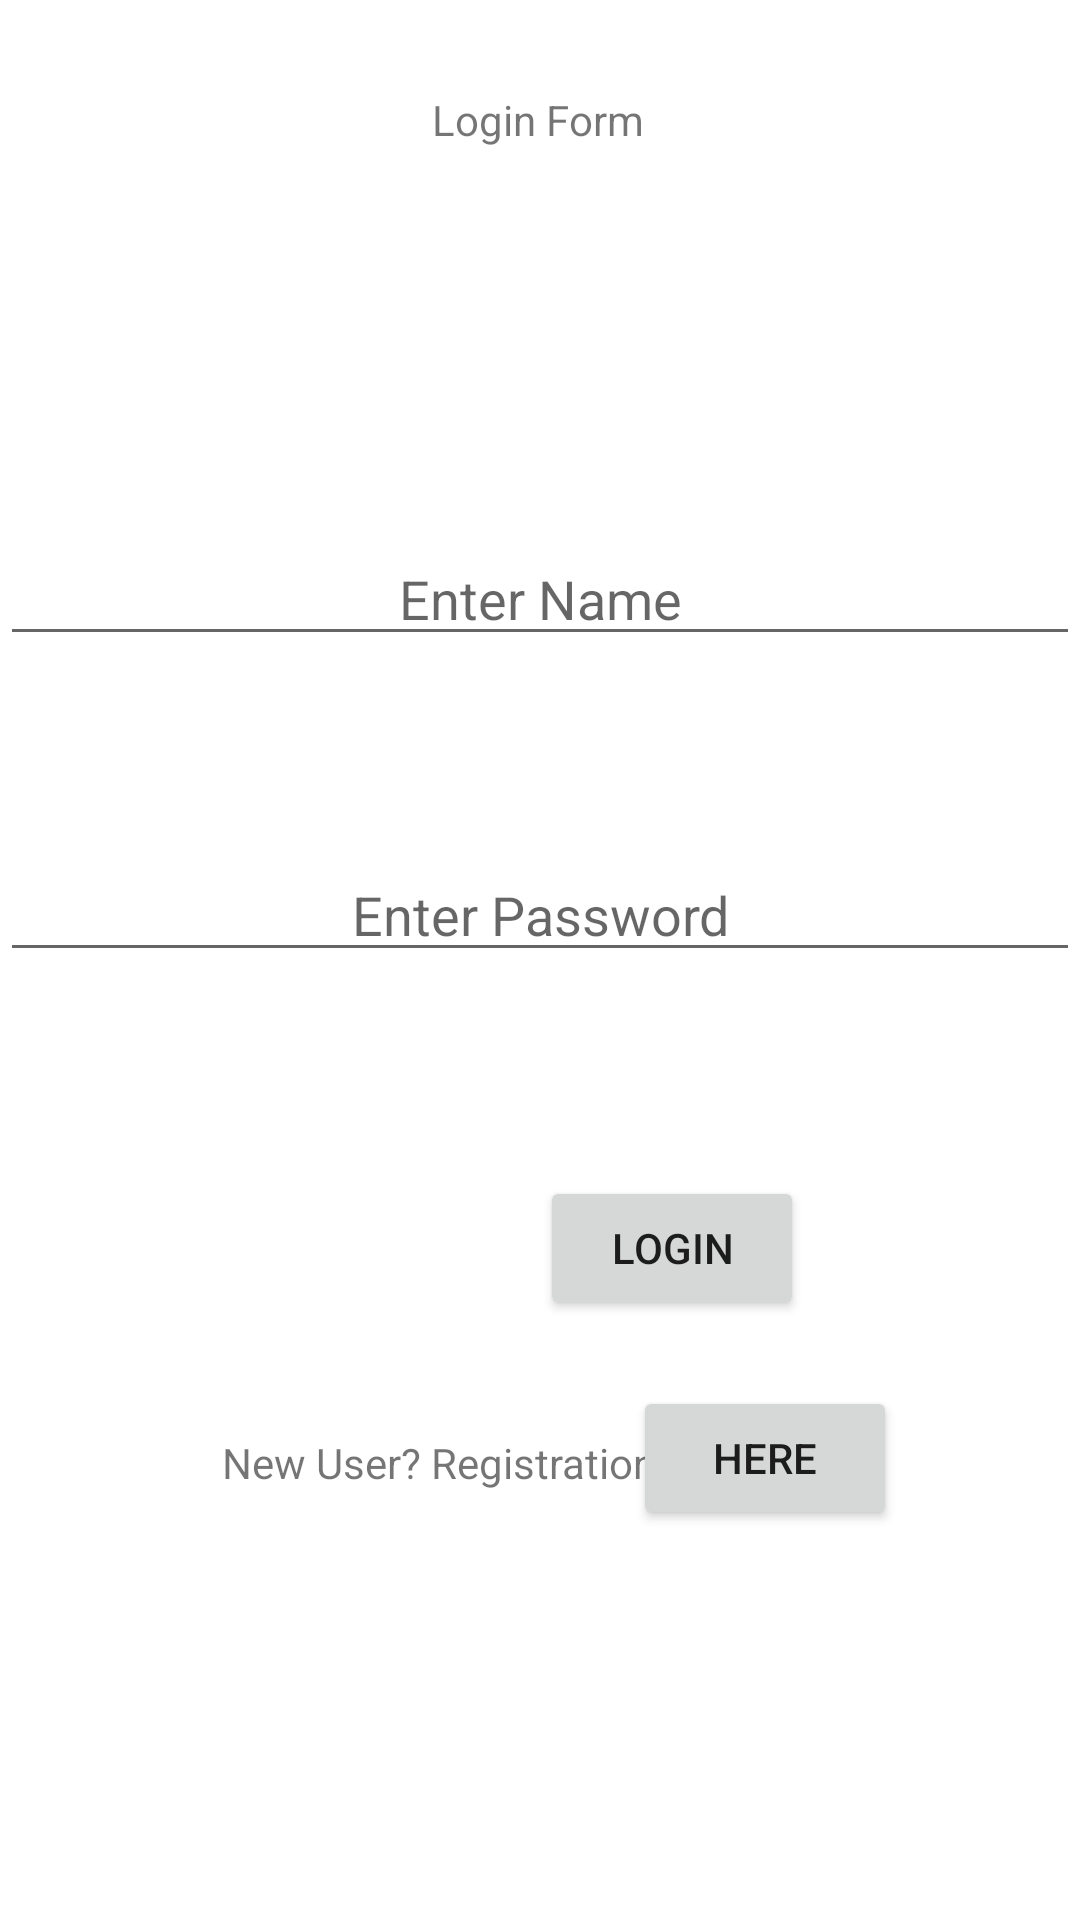

This screen was rendered from an Android layout file. Write that file and the resources it references.
<!-- AndroidManifest.xml: application theme Theme.LoginRegR46 -->
<!-- res/layout/activity_login.xml -->
<?xml version="1.0" encoding="utf-8"?>
<androidx.constraintlayout.widget.ConstraintLayout xmlns:android="http://schemas.android.com/apk/res/android"
    xmlns:app="http://schemas.android.com/apk/res-auto"
    xmlns:tools="http://schemas.android.com/tools"
    android:layout_width="match_parent"
    android:layout_height="match_parent"
    tools:context=".LoginActivity">


    <EditText
        android:id="@+id/logpassword"
        android:layout_width="match_parent"
        android:layout_height="wrap_content"
        android:layout_marginTop="64dp"
        android:ems="10"
        android:gravity="center"
        android:hint="Enter Password"
        android:inputType="textPassword"
        app:layout_constraintEnd_toEndOf="parent"
        app:layout_constraintHorizontal_bias="0.0"
        app:layout_constraintStart_toStartOf="parent"
        app:layout_constraintTop_toBottomOf="@+id/logname" />

    <EditText
        android:id="@+id/logname"
        android:layout_width="match_parent"
        android:layout_height="wrap_content"
        android:layout_marginTop="128dp"
        android:ems="10"
        android:gravity="center"
        android:hint="Enter Name"
        android:inputType="textPersonName"
        app:layout_constraintStart_toStartOf="parent"
        app:layout_constraintTop_toBottomOf="@+id/textView" />

    <TextView
        android:id="@+id/textView"
        android:layout_width="wrap_content"
        android:layout_height="wrap_content"
        android:text="Login Form"
        app:layout_constraintBottom_toBottomOf="parent"
        app:layout_constraintEnd_toEndOf="parent"
        app:layout_constraintHorizontal_bias="0.498"
        app:layout_constraintLeft_toLeftOf="parent"
        app:layout_constraintRight_toRightOf="parent"
        app:layout_constraintStart_toStartOf="parent"
        app:layout_constraintTop_toTopOf="parent"
        app:layout_constraintVertical_bias="0.049" />

    <Button
        android:id="@+id/logbtn"
        android:layout_width="wrap_content"
        android:layout_height="wrap_content"
        android:layout_marginStart="180dp"
        android:layout_marginTop="68dp"
        android:onClick="login"
        android:text="Login"
        app:layout_constraintStart_toStartOf="@+id/logpassword"
        app:layout_constraintTop_toBottomOf="@+id/logpassword" />

    <Button
        android:id="@+id/button"
        android:layout_width="wrap_content"
        android:layout_height="wrap_content"
        android:layout_marginTop="22dp"
        android:layout_marginEnd="61dp"
        android:onClick="gotoRegistration"
        android:text="Here"
        app:layout_constraintEnd_toEndOf="parent"
        app:layout_constraintTop_toBottomOf="@+id/logbtn" />

    <TextView
        android:id="@+id/textView3"
        android:layout_width="wrap_content"
        android:layout_height="wrap_content"
        android:layout_marginStart="74dp"
        android:layout_marginTop="38dp"
        android:text="New User? Registration "
        app:layout_constraintStart_toStartOf="parent"
        app:layout_constraintTop_toBottomOf="@+id/logbtn" />

</androidx.constraintlayout.widget.ConstraintLayout>
<!-- resources referenced by this layout -->
<resources>
  <style name="Theme.LoginRegR46" parent="Theme.MaterialComponents.DayNight.DarkActionBar">
          
          <item name="colorPrimary">@color/purple_500</item>
          <item name="colorPrimaryVariant">@color/purple_700</item>
          <item name="colorOnPrimary">@color/white</item>
          
          <item name="colorSecondary">@color/teal_200</item>
          <item name="colorSecondaryVariant">@color/teal_700</item>
          <item name="colorOnSecondary">@color/black</item>
          
          <item name="android:statusBarColor" tools:targetApi="l">?attr/colorPrimaryVariant</item>
          
      </style>
  <!-- not gathered from this repository: default colours our renderer supplied (Android Studio template values) -->
  <color name="purple_500">#FF6200EE</color>
  <color name="purple_700">#FF3700B3</color>
  <color name="teal_200">#FF03DAC5</color>
  <color name="teal_700">#FF018786</color>
  <color name="black">#FF000000</color>
  <color name="white">#FFFFFFFF</color>
</resources>
